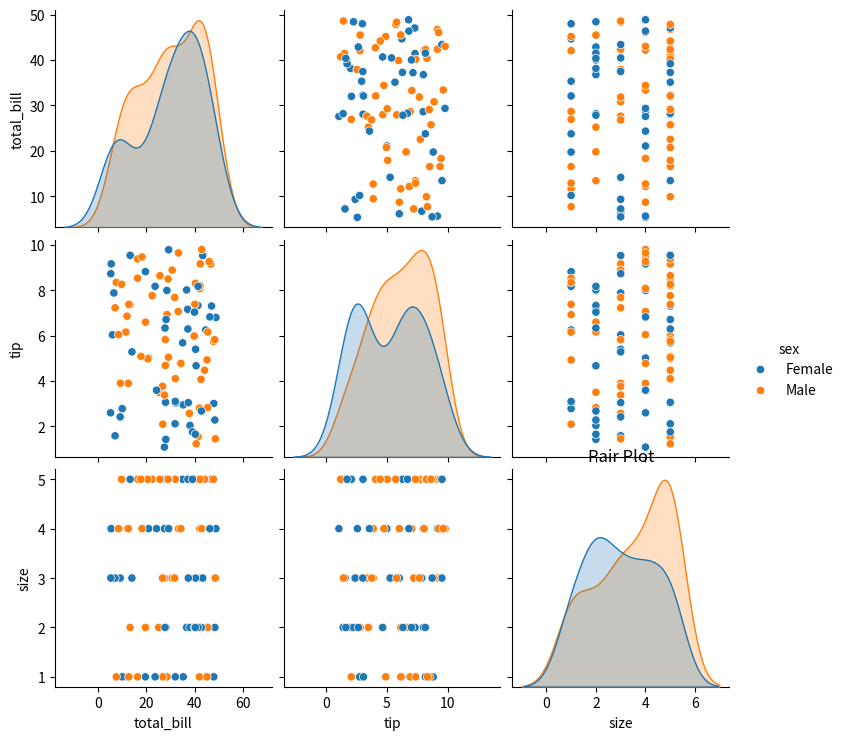

Source code (Python):
# SEABORN PAIR PLOT
# Problem Statement: Analyzing relationships between multiple stock market variables.
# Question: How do different variables relate to each other in the dataset?

import numpy as np
import matplotlib.pyplot as plt
import pandas as pd
import seaborn as sns

data_dict = {
    "total_bill": np.random.uniform(5, 50, 100),
    "tip": np.random.uniform(1, 10, 100),
    "sex": np.random.choice(["Male", "Female"], 100),
    "smoker": np.random.choice(["Yes", "No"], 100),
    "day": np.random.choice(["Thur", "Fri", "Sat", "Sun"], 100),
    "time": np.random.choice(["Lunch", "Dinner"], 100),
    "size": np.random.randint(1, 6, 100)
}

# Convert dictionary to DataFrame
data_df = pd.DataFrame(data_dict)

# Create pair plot using seaborn
sns.pairplot(data_df, hue="sex")
plt.title("Pair Plot")
plt.show()
